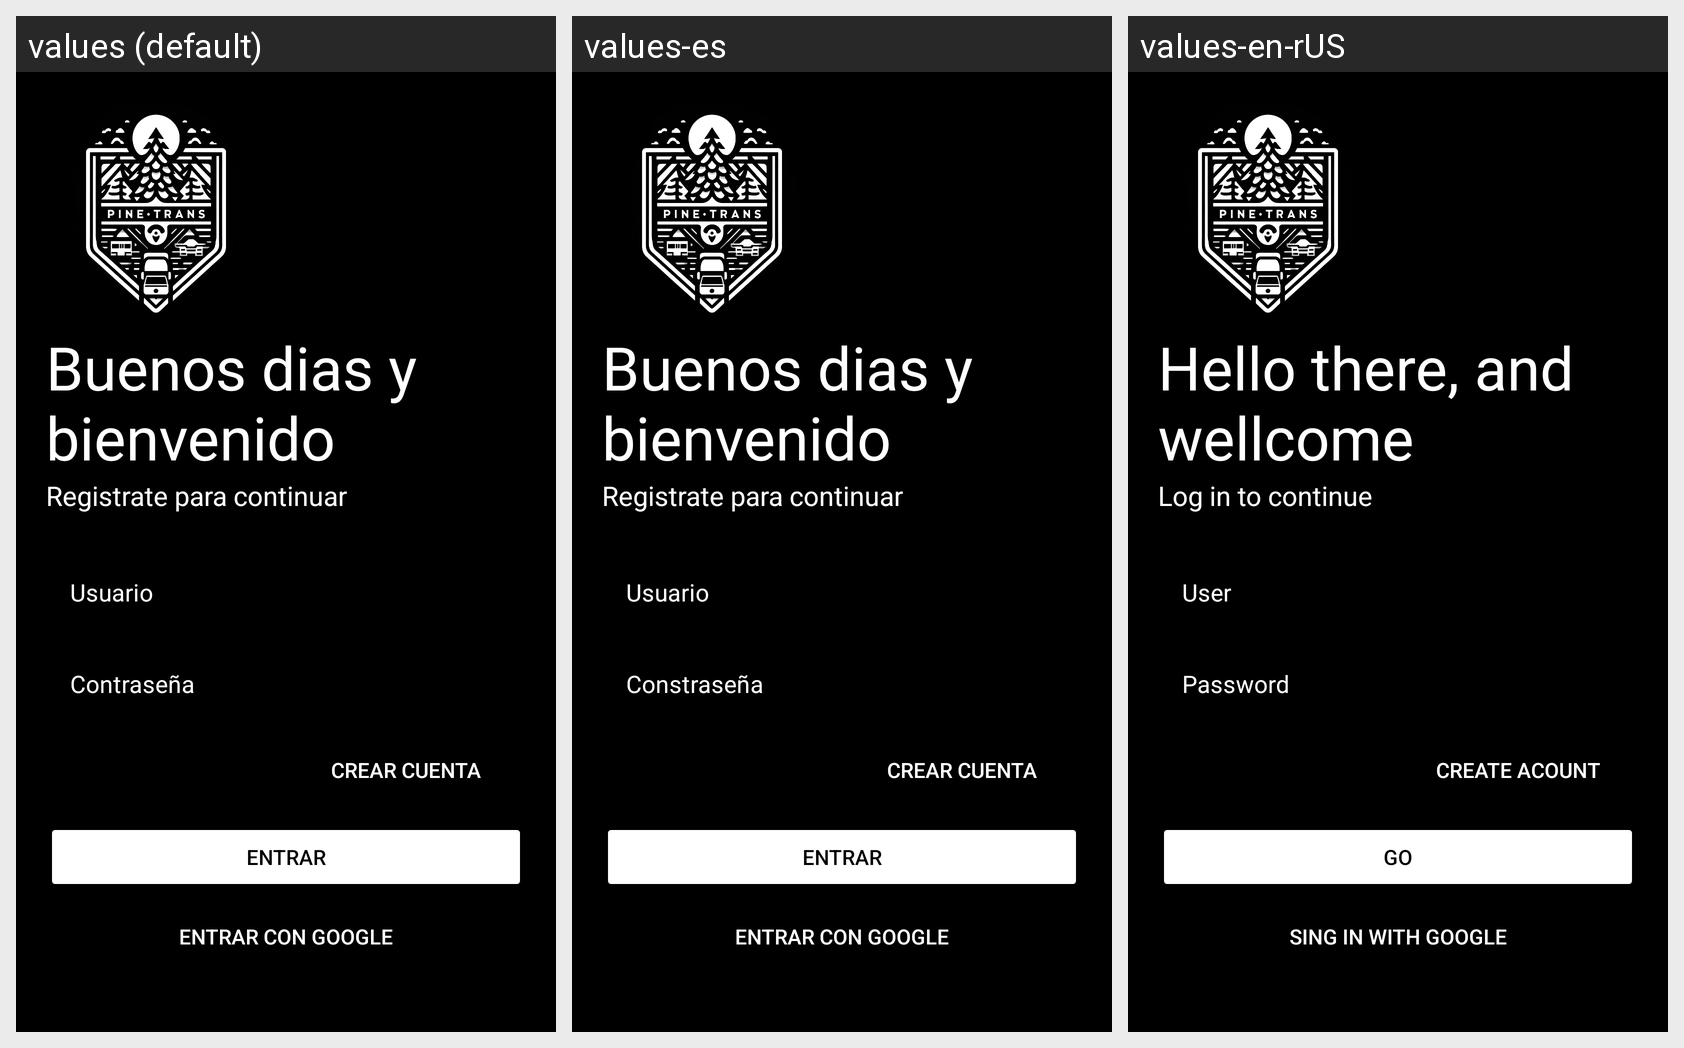

The same Android screen rendered under several of its app's locales, left to right. List the strings drawn on it with the default value and each locale's translation.
Android screen res/layout/registro.xml rendered under 3 locales, left to right: values (default), values-es, values-en-rUS. Device: Nexus 5 (rendered at 1080×1920; each locale shown at half size, 540×960, under a caption strip naming it); theme Theme.GestionViajes.
Strings drawn on this screen, with the default value and each locale's value (text and hints the layout hard-codes, and strings that could not be matched under every locale, appear in the picture but are not listed):

Bienvenida
  values: Buenos dias y bienvenido
  values-es: Buenos dias y bienvenido
  values-en-rUS: Hello there, and wellcome

BienvenidaRegistro
  values: Registrate para continuar
  values-es: Registrate para continuar
  values-en-rUS: Log in to continue

Usuario
  values: Usuario
  values-es: Usuario
  values-en-rUS: User

Constrasena
  values: Contraseña
  values-es: Constraseña
  values-en-rUS: Password

CrearCuenta
  values: Crear Cuenta
  values-es: Crear Cuenta
  values-en-rUS: Create Acount

Entrar
  values: Entrar
  values-es: Entrar
  values-en-rUS: Go

Google
  values: Entrar con Google
  values-es: Entrar con Google
  values-en-rUS: Sing in with Google
